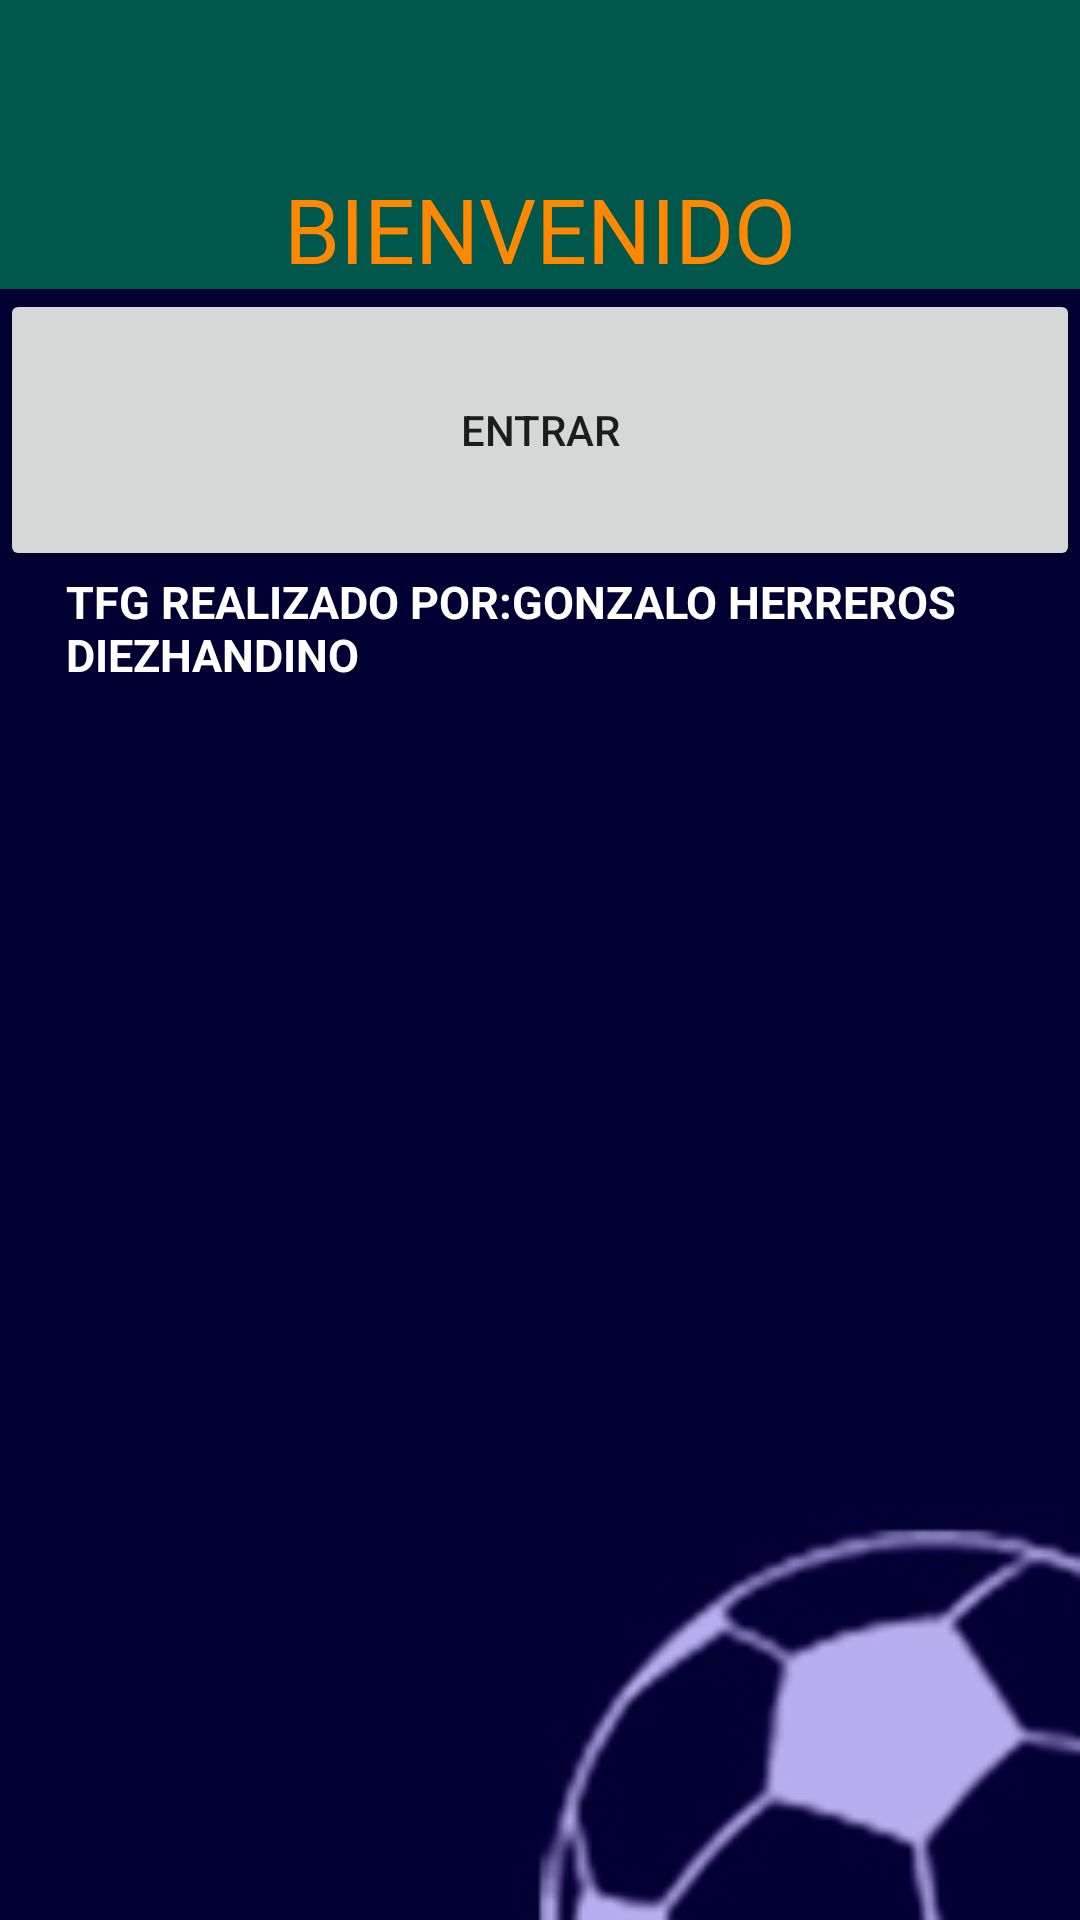

Reconstruct the res/layout file that produces this screen, plus the resources it refers to.
<!-- AndroidManifest.xml: application theme AppTheme -->
<!-- res/layout/activity_main.xml -->
<?xml version="1.0" encoding="utf-8"?>
<LinearLayout xmlns:android="http://schemas.android.com/apk/res/android"
    xmlns:tools="http://schemas.android.com/tools"
    android:layout_width="fill_parent"
    android:layout_height="fill_parent"
    xmlns:app="http://schemas.android.com/apk/res-auto"
    android:orientation="vertical"
    android:visibility="visible"
    android:background="@drawable/fondo"
    tools:context=".Activity.MainActivity">

    <include layout="@layout/toolbar"></include>
    <TextView
        android:id="@+id/textView"
        android:layout_width="fill_parent"
        android:layout_height="wrap_content"
        android:gravity="center"
        android:text="BIENVENIDO"
        android:textColor="@android:color/holo_orange_dark"
        android:background="#00574B"
        android:textSize="30sp"
        tools:layout_editor_absoluteX="10dp" />

    <Button
        android:id="@+id/button_inicio"
        android:layout_width="match_parent"
        android:layout_height="94dp"
        android:text="@string/boton_inicio"
        android:onClick="clickBotonEntrar"/>


    <TextView
        android:layout_width="match_parent"
        android:layout_height="match_parent"
        android:layout_marginStart="22dp"
        android:layout_marginLeft="22dp"
        android:layout_weight="1"
        android:text="TFG REALIZADO POR:GONZALO HERREROS DIEZHANDINO"
        android:textColor="#FFFFFF"
        android:textSize="15sp"
        android:textStyle="bold" />







</LinearLayout>
<!-- res/layout/toolbar.xml (included above) -->
<?xml version="1.0" encoding="utf-8"?>
<androidx.appcompat.widget.Toolbar
    xmlns:android="http://schemas.android.com/apk/res/android"
    android:layout_width="match_parent"
    android:layout_height="?attr/actionBarSize"
    android:background="@color/colorPrimaryDark"
    android:id="@+id/toolbar">
</androidx.appcompat.widget.Toolbar>
<!-- resources referenced by this layout -->
<resources>
  <color name="colorPrimaryDark">#00574B</color>
  <!-- drawable fondo: jpg bitmap (drawable, 9673 bytes) -->
  <string name="boton_inicio">ENTRAR</string>
  <style name="AppTheme" parent="Theme.AppCompat.Light.NoActionBar">
          
          <item name="colorPrimary">@color/colorPrimary</item>
          <item name="colorPrimaryDark">@color/colorPrimaryDark</item>
          <item name="colorAccent">@color/colorAccent</item>
      </style>
  <color name="colorPrimary">#008577</color>
  <color name="colorAccent">#D81B60</color>
</resources>
